Run: headless pygame with SDL's dummy video driver; simulated clock (each Clock.tick advances the game by its frame time, no real sleeping); random seed 0; keys injected as events and as key.get_pressed() state; no mouse input.
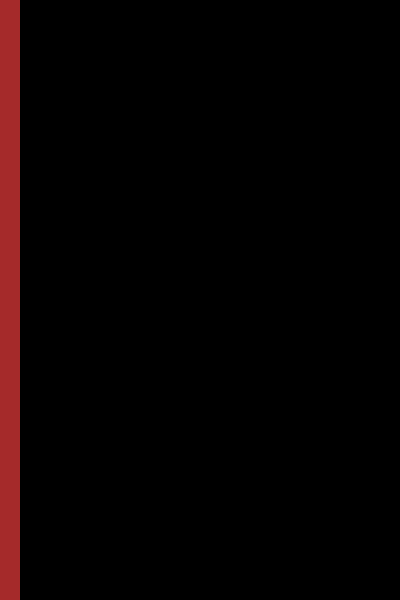
Frame 1 of 4 · flips 1–60 · no input
Frame 2 of 4 · flips 61–180 · tapped SPACE, RETURN · held RIGHT (→), D · screen unchanged from frame 1, image omitted
Frame 3 of 4 · flips 181–300 · held DOWN (↓), S · screen unchanged from frame 2, image omitted
Frame 4 of 4 · flips 301–420 · held LEFT (←), A, UP (↑), W · screen unchanged from frame 3, image omitted

The pygame program that drew these frames:

import pygame

pygame.init()

size = (400, 600)
screen = pygame.display.set_mode(size)


def draw():
    pygame.draw.rect(screen, pygame.Color('brown'), [(0, 0), (20, 600)], 0)


draw()

while pygame.event.wait().type != pygame.QUIT:
    pygame.display.flip()


pygame.quit()
